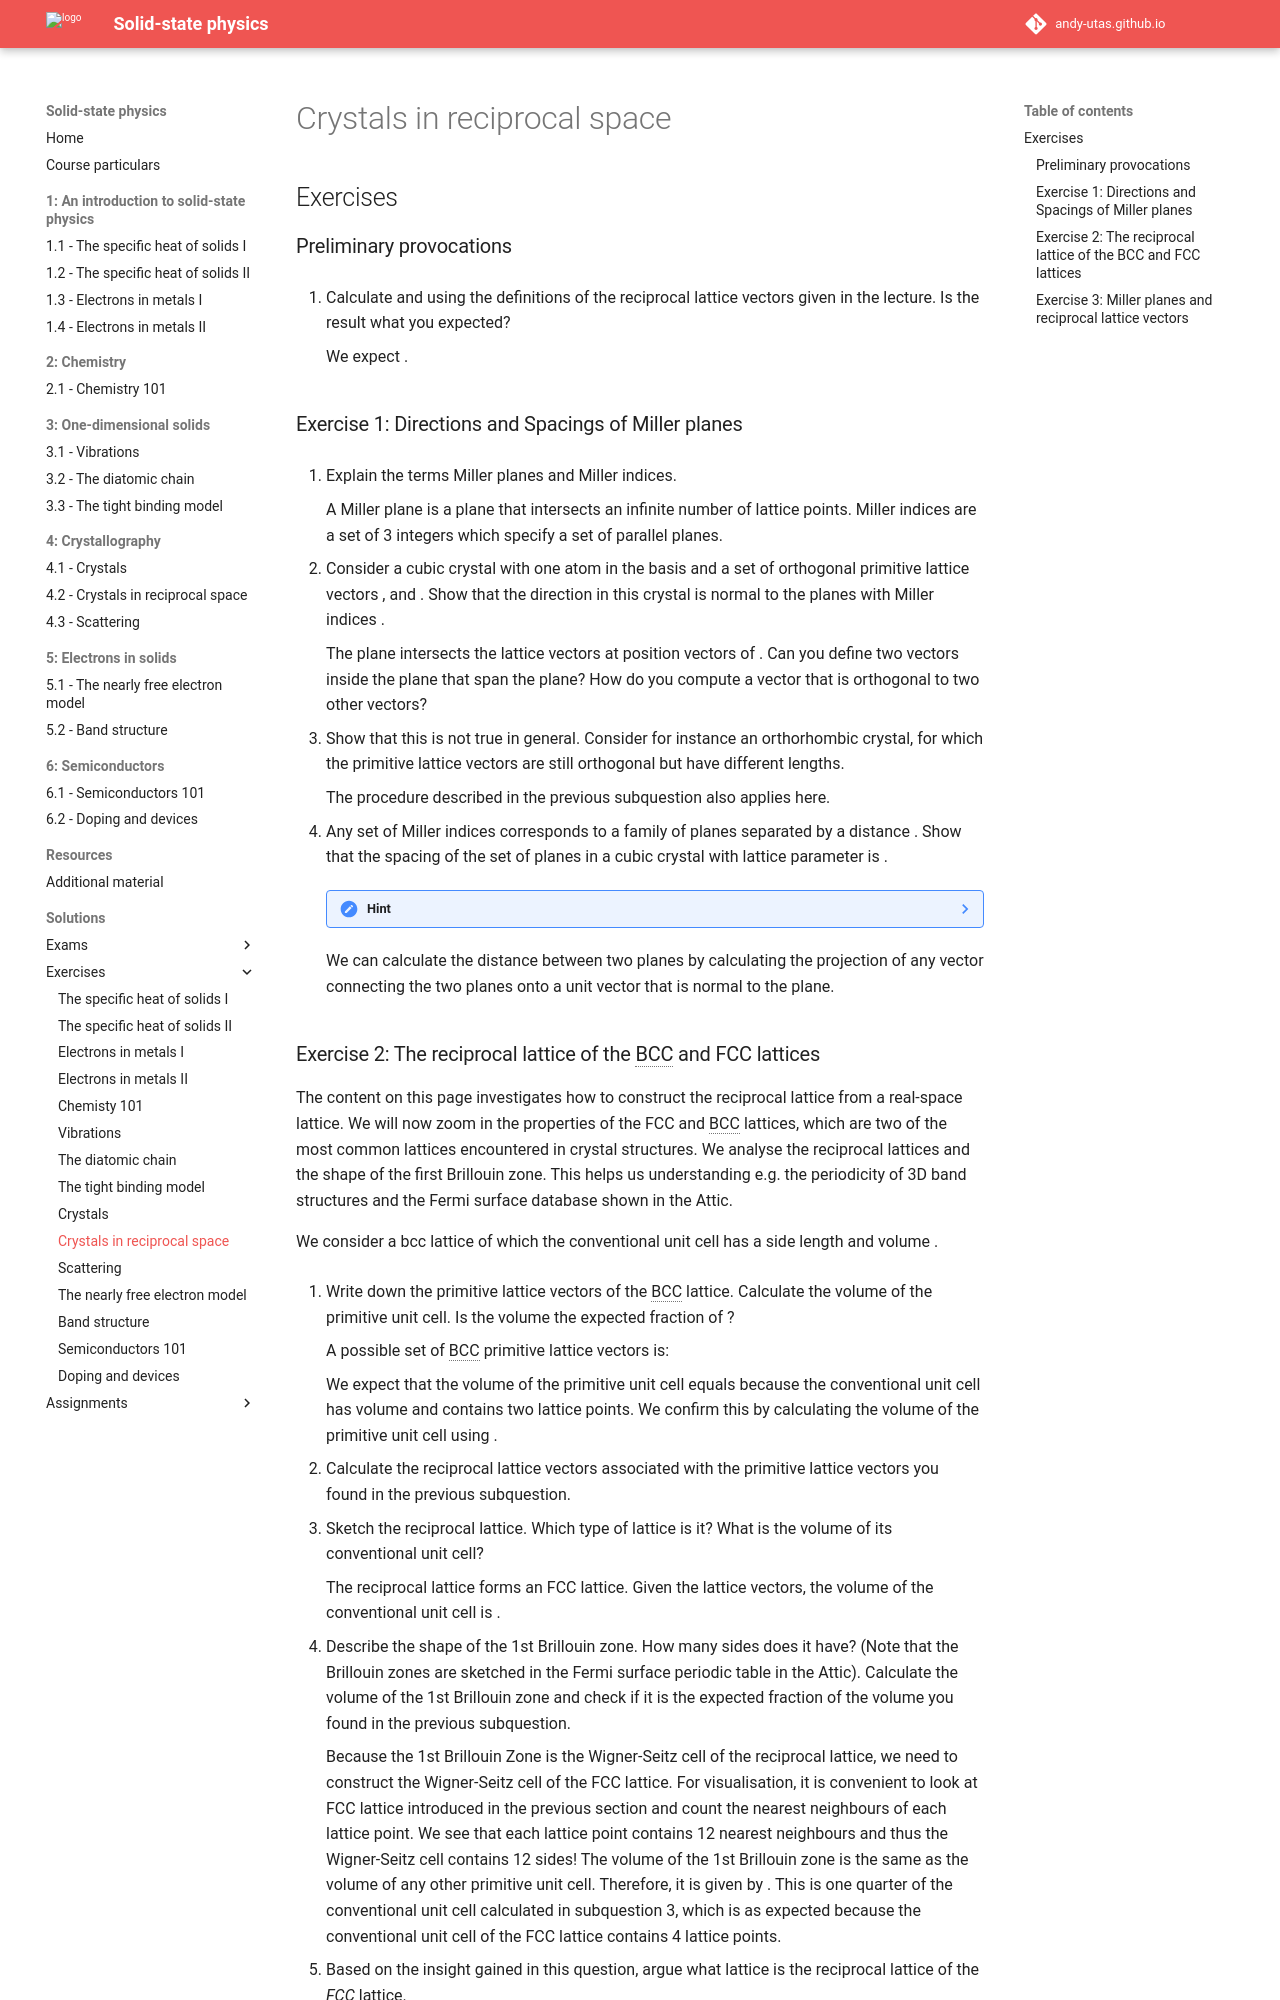

repository: Andy-UTAS/SSP · page: solutions/exercises/4-2/index.html · generator: mkdocs

---
search:
  exclude: true
---

# Crystals in reciprocal space

## Exercises

### Preliminary provocations

  1.  Calculate $\mathbf{a}_1 \cdot \mathbf{b}_1$ and $\mathbf{a}_2 \cdot \mathbf{b}_1$ using the definitions of the reciprocal lattice vectors given in the lecture. Is the result what you expected?

      We expect $\mathbf{a_i}\cdot\mathbf{b_j} = 2\pi\delta_{ij}$.


### Exercise 1: Directions and Spacings of Miller planes

  1.  Explain the terms Miller planes and Miller indices.

      A Miller plane is a plane that intersects an infinite number of lattice points. Miller indices are a set of 3 integers which specify a set of parallel planes.

  2.  Consider a cubic crystal with one atom in the basis and a set of orthogonal primitive lattice vectors $a\hat{x}$, $a\hat{y}$ and $a\hat{z}$. Show that the direction $[hkl]$ in this crystal is normal to the planes with Miller indices $(hkl)$.

      The $(hkl)$ plane intersects the lattice vectors at position vectors of $\frac{\mathbf{a_1}}{h}, \frac{\mathbf{a_2}}{k}, \frac{\mathbf{a_1}}{l}$. Can you define two vectors inside the $(hkl)$ plane that span the plane? How do you compute a vector that is orthogonal to two other vectors?

  3.  Show that this is not true in general. Consider for instance an orthorhombic crystal, for which the primitive lattice vectors are still orthogonal but have different lengths.

      The procedure described in the previous subquestion also applies here.

  4.  Any set of Miller indices corresponds to a family of planes separated by a distance $d$. Show that the spacing $d$ of the $(hkl)$ set of planes in a cubic crystal with lattice parameter $a$ is $d = \frac{a}{\sqrt{h^2 + k^2 + l^2}}$.

    ??? note "Hint"

        Recall that a family of lattice planes is an infinite set of equally separated parallel planes which taken all together contain all points of the lattice.

        Try computing the distance between the plane that contains the site $(0,0,0)$ of the conventional unit cell and a plane defined by the $(hkl)$ indices.

      We can calculate the distance between two planes by calculating the projection of any vector connecting the two planes onto a unit vector that is normal to the plane.
